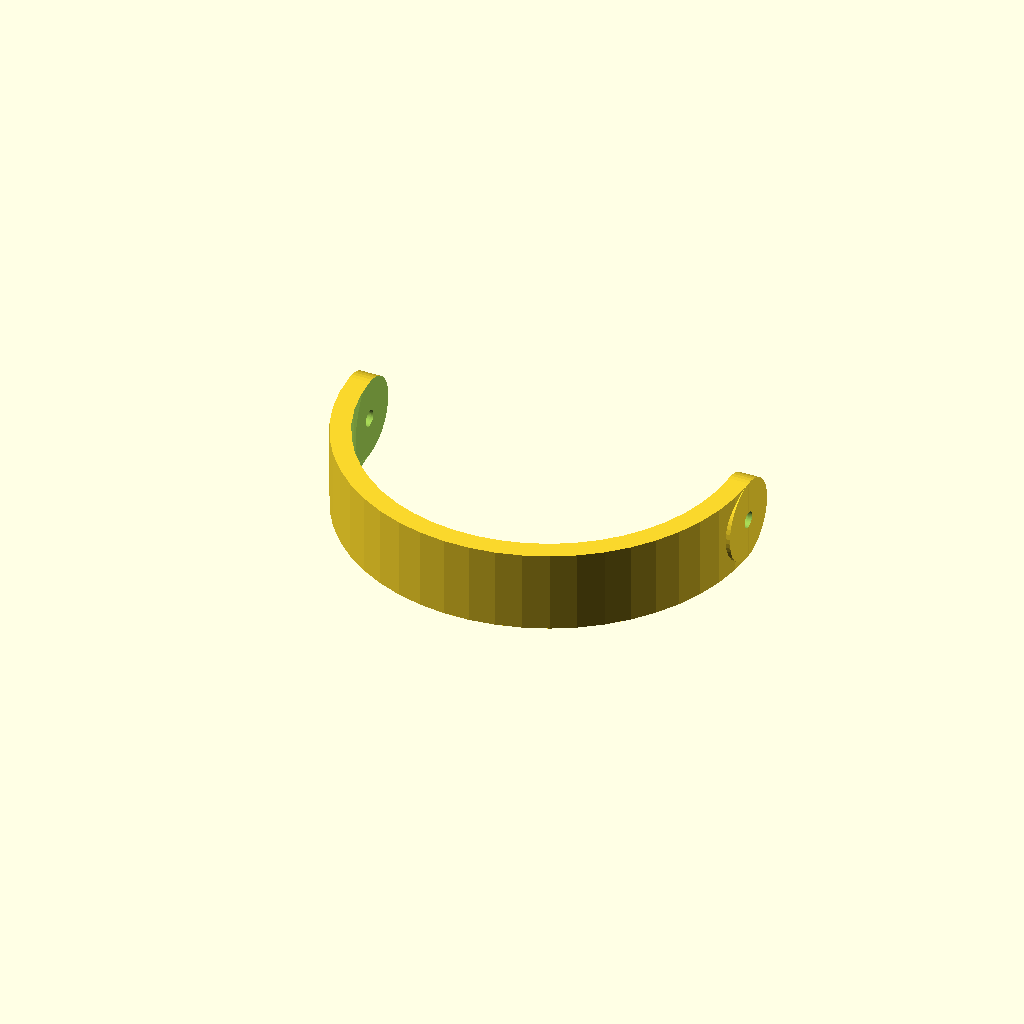
Cell 1: the model at its default parameters.
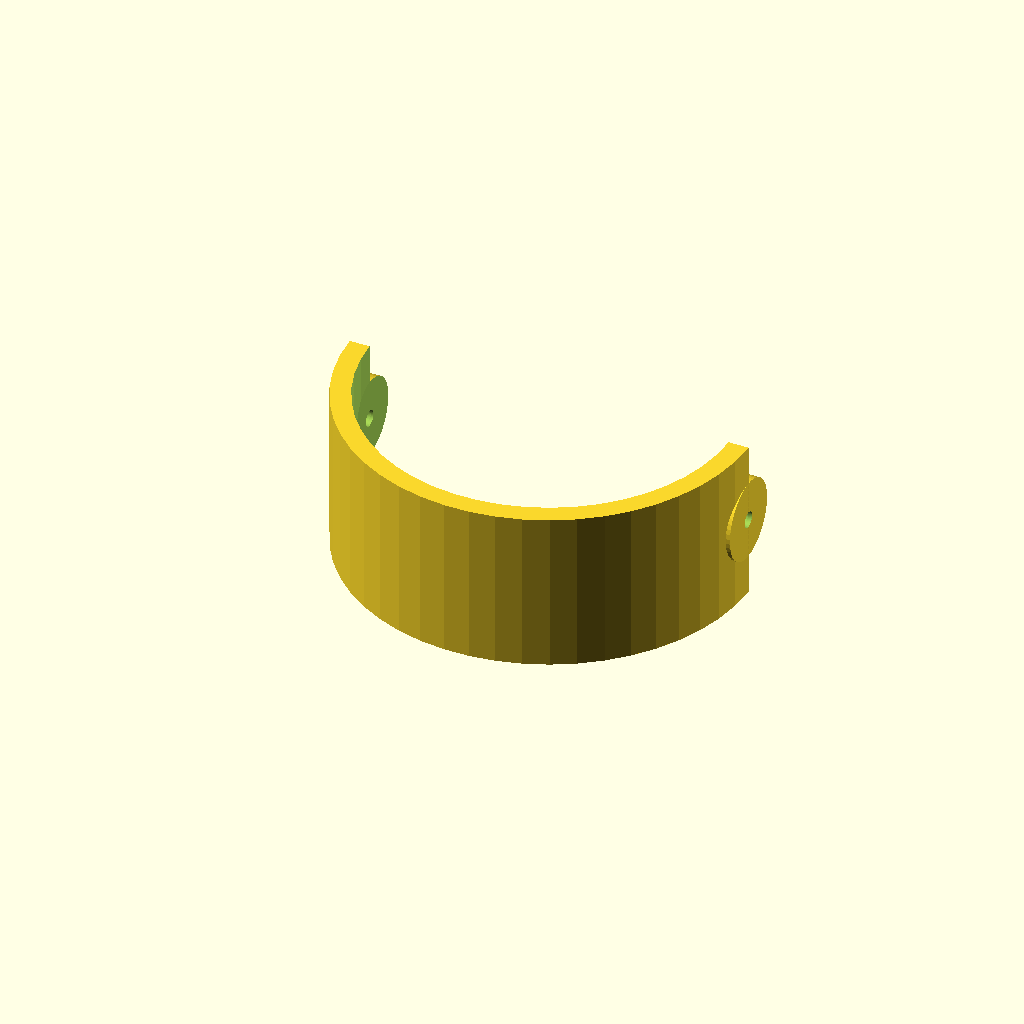
Cell 2: h = 40 (everything else at default).
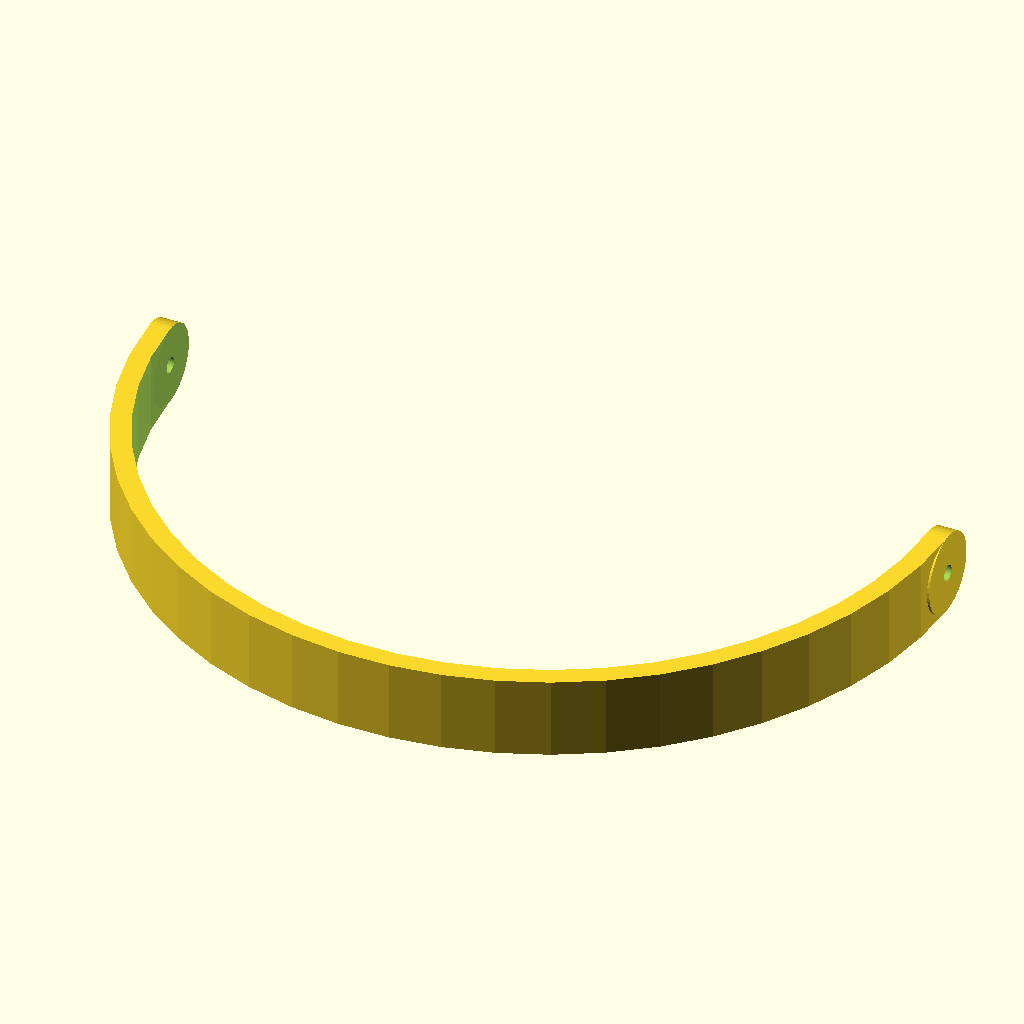
Cell 3: r = 100 (everything else at default).
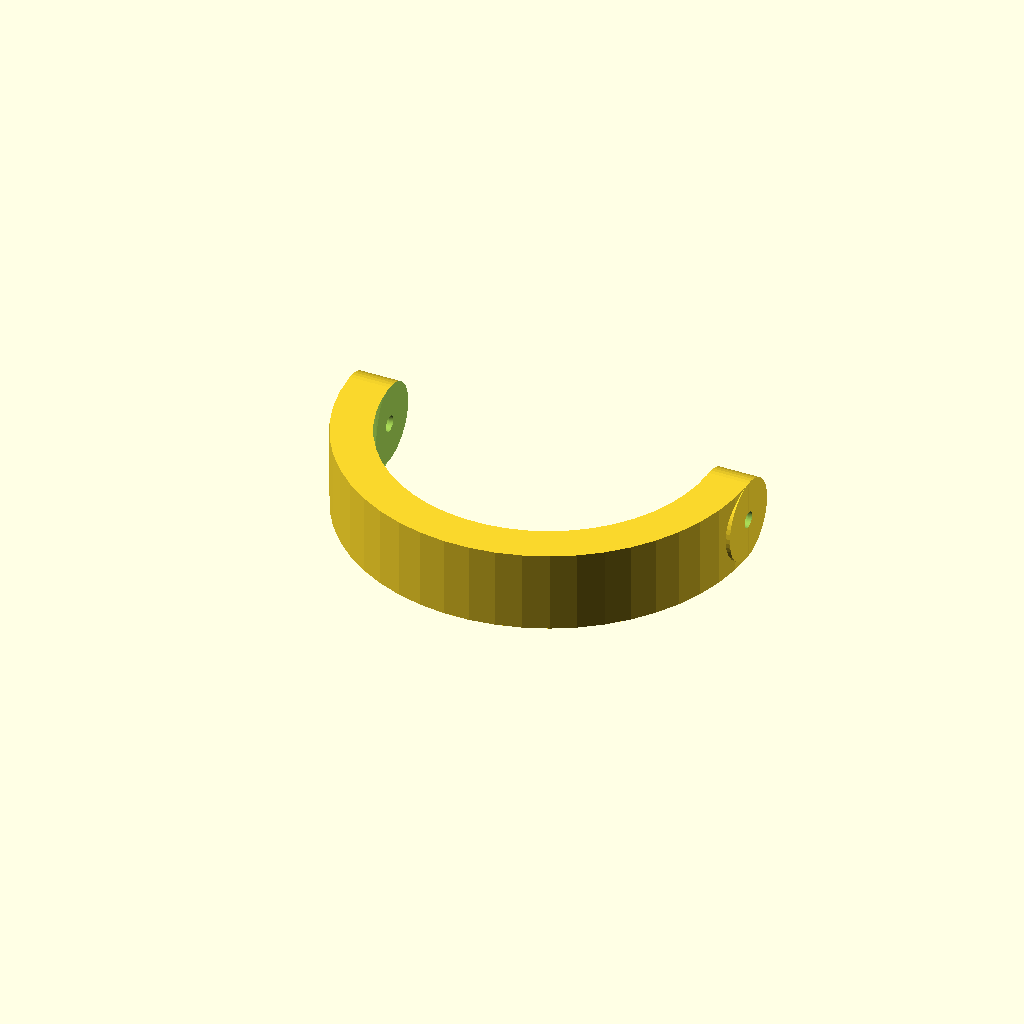
Cell 4 — t set to 10, the other parameters unchanged.
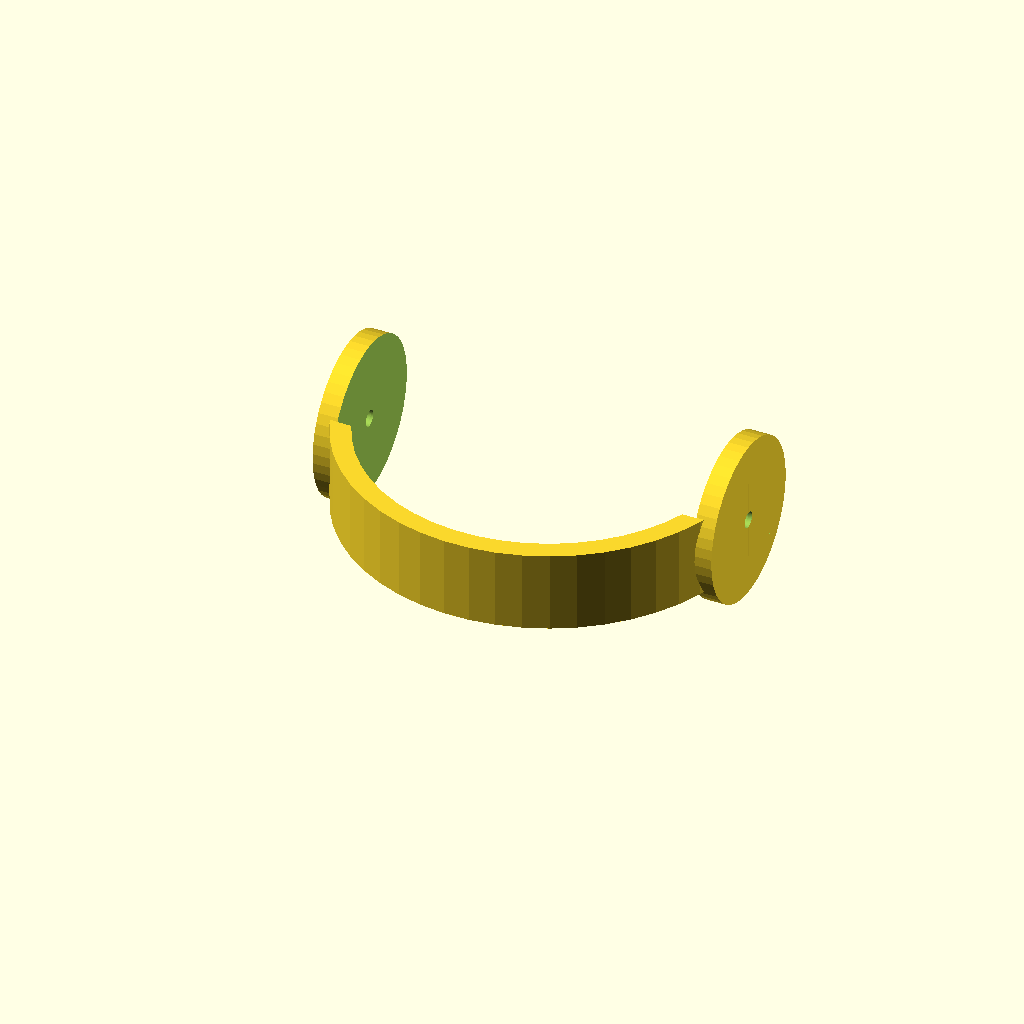
Cell 5: w = 20 (everything else at default).
One fixed orthographic camera (rotation 55°, 0°, 25°; colour scheme Cornfield) for every cell.
OpenSCAD source file inputs/thingiverse/thing-189726/files/shadow-band.scad:
//Customizable Shadow Band - to cast a shadow on solar radiation equipment so you can look at global and direct radiation


//Height of band
h=20; 
// radius of band
r=50; 
//Thickness of band
t= 5; 
// Center extension width
w=10; 
//Center extension hole size
e=2;

module shadowband ()
{
difference(){

		union(){
		rotate([0,90,0])cylinder(h = 2*r, r1 = w, r2 = w, center = true, $fn=50);
			difference(){
			cylinder(h = h, r1 = r, r2 = r, center = true, $fn=50);
			cylinder(h = h+2, r1 = r-t, r2 = r-t, center = true, $fn=50);
			translate([-r,0,-h/2-1])cube([2*r+2,r+1,h+2]);
						}
				}
rotate([0,90,0])cylinder(h = 2*r+2, r1 = e, r2 = e, center = true, $fn=50);
rotate([0,90,0])cylinder(h = 2*r-2*t, r1 = w+0.1, r2 = w+0.1, center = true, $fn=50);
			}
}

shadowband ();
Parameter table extracted from the source (name, type, default, range or options):
h: number, default 20
r: number, default 50
t: number, default 5
w: number, default 10
e: number, default 2
